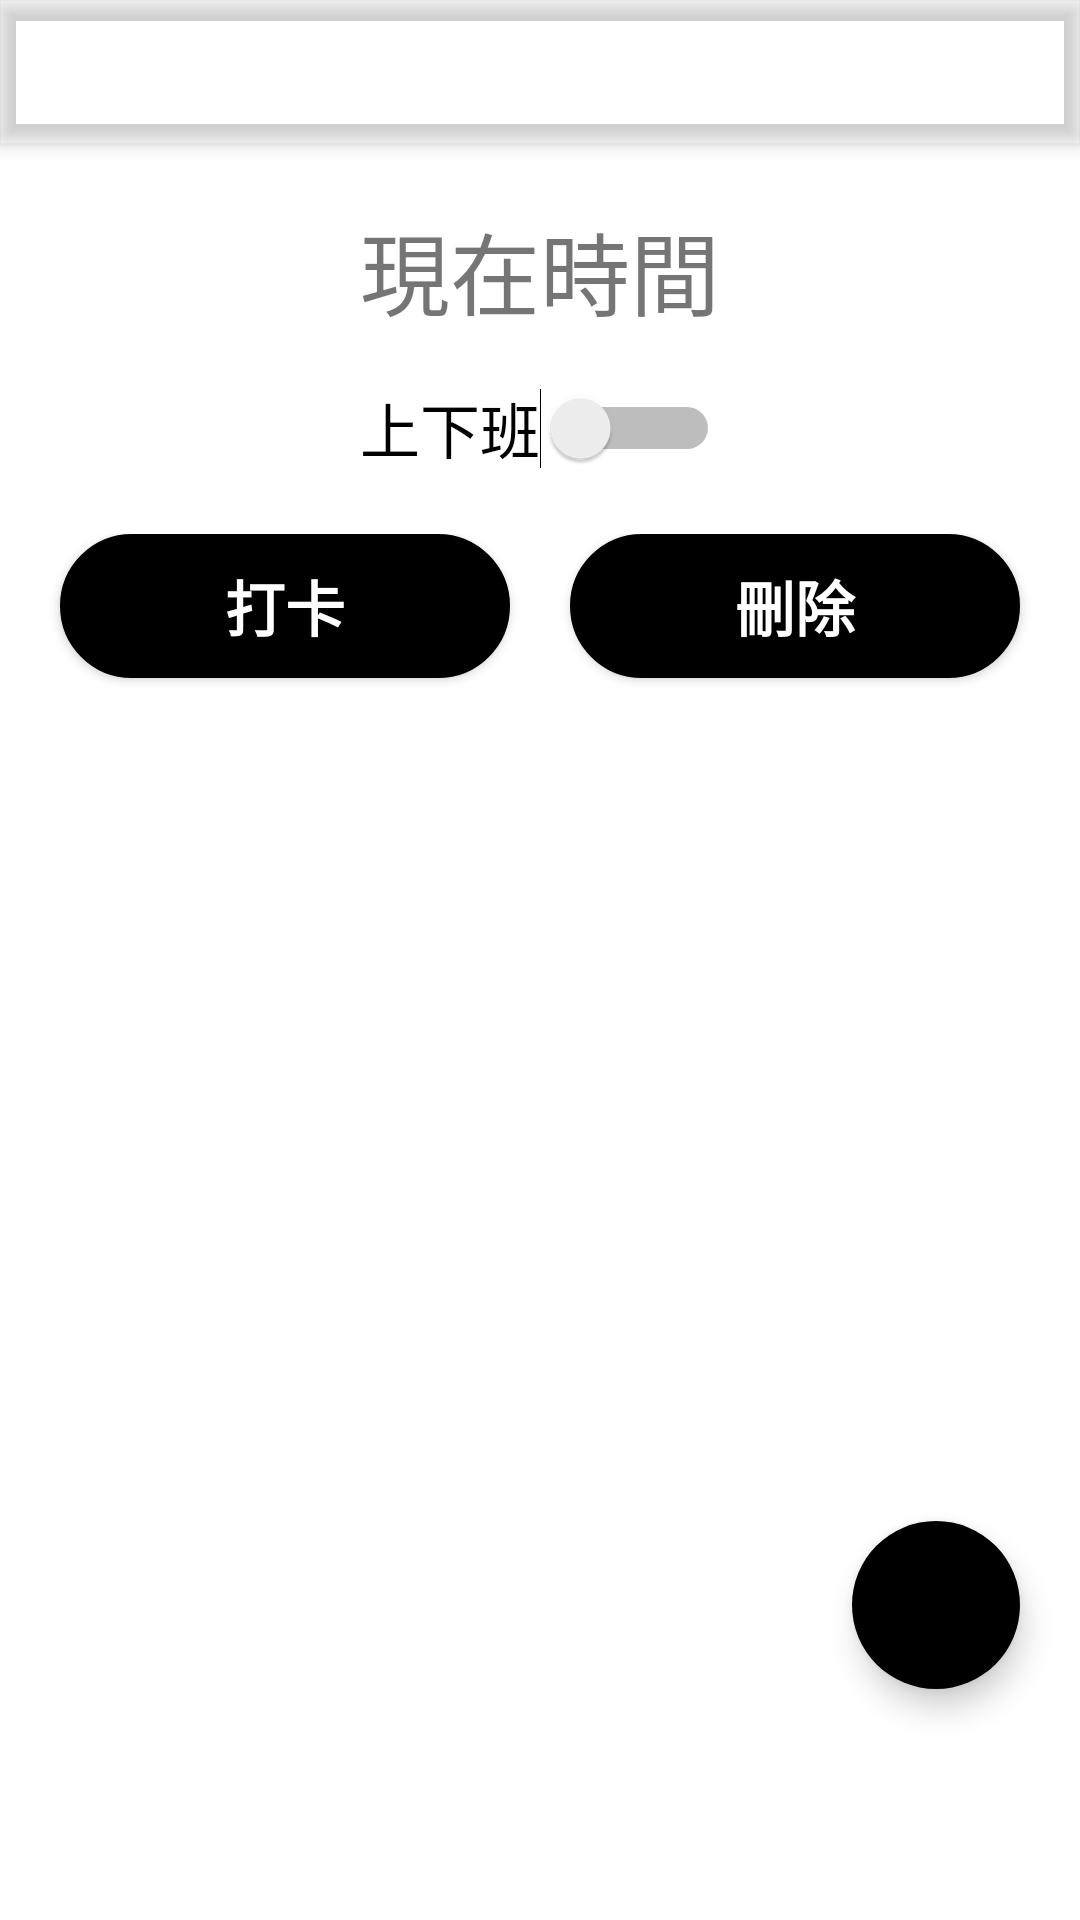

This screen was rendered from an Android layout file. Write that file and the resources it references.
<!-- AndroidManifest.xml: application theme Theme.Design.NoActionBar -->
<!-- res/layout/fragment_e__punch.xml -->
<?xml version="1.0" encoding="utf-8"?>
<androidx.constraintlayout.widget.ConstraintLayout
    xmlns:android="http://schemas.android.com/apk/res/android"
    xmlns:app="http://schemas.android.com/apk/res-auto"
    xmlns:tools="http://schemas.android.com/tools"
    android:layout_width="match_parent"
    android:layout_height="match_parent"
    tools:context=".MainActivity">
    <androidx.coordinatorlayout.widget.CoordinatorLayout
        android:layout_width="match_parent"
        android:layout_height="match_parent">
        <com.google.android.material.appbar.AppBarLayout
            android:layout_width="match_parent"
            android:layout_height="wrap_content">
            <com.google.android.material.appbar.MaterialToolbar
                android:id="@+id/topAppBar"
                android:layout_width="match_parent"
                android:layout_height="@android:dimen/app_icon_size"
                app:title="打卡"
                app:titleTextColor="#FFFFFF"
                android:background="@color/theme"
                app:navigationIcon="@drawable/ic_menu"/>
        </com.google.android.material.appbar.AppBarLayout>

        <com.google.android.material.floatingactionbutton.FloatingActionButton
        android:id="@+id/delete_action_button"
        android:layout_width="wrap_content"
        android:layout_height="wrap_content"
        android:layout_gravity="bottom|end"
        android:layout_marginEnd="20dp"
        android:layout_marginBottom="77dp"
        android:backgroundTint="@color/grey"
        app:borderWidth="0dp"
        app:srcCompat="@drawable/outline_delete_24" />
    </androidx.coordinatorlayout.widget.CoordinatorLayout>

    <FrameLayout
        android:layout_width="match_parent"
        android:layout_height="match_parent"
        android:layout_marginTop="@android:dimen/app_icon_size">
        <TextView
            android:id="@+id/tv_now"
            android:layout_width="match_parent"
            android:layout_height="wrap_content"
            android:layout_marginTop="20dp"
            android:gravity="center_horizontal"
            android:textSize="30sp"
            android:text="現在時間"/>
        <Switch
            android:id="@+id/switch1"
            android:layout_width="wrap_content"
            android:layout_height="wrap_content"
            android:layout_gravity="center_horizontal"
            android:layout_marginTop="80dp"
            android:switchMinWidth="60dp"
            android:text="上下班"
            android:textOn="上班"
            android:textOff="下班"
            android:textSize="20sp"
            tools:ignore="UseSwitchCompatOrMaterialXml" />
        <LinearLayout
            android:layout_width="match_parent"
            android:layout_height="wrap_content"
            android:layout_marginTop="130dp"
            android:orientation="horizontal"
            android:gravity="center"
            >
            <Button
                android:id="@+id/btn_punch"
                android:layout_width="150dp"
                android:layout_height="wrap_content"
                android:layout_marginTop="130dp"
                android:layout_gravity="center_horizontal"
                android:background="@drawable/black_rectangle"
                android:textColor="#FFFFFF"
                android:textSize="20sp"
                android:text="打卡"
                android:textStyle="bold"/>
            <Button
                android:id="@+id/btn_delete"
                android:layout_width="150dp"
                android:layout_height="wrap_content"
                android:layout_marginTop="130dp"
                android:layout_marginStart="20dp"
                android:layout_gravity="center_horizontal"
                android:background="@drawable/black_rectangle"
                android:textColor="#FFFFFF"
                android:textSize="20sp"
                android:text="刪除"
                android:textStyle="bold"/>
        </LinearLayout>

        <androidx.recyclerview.widget.RecyclerView
            android:id="@+id/recyclerView_punch"
            android:layout_width="match_parent"
            android:layout_height="400dp"
            android:layout_marginTop="150dp"
            android:layout_marginBottom="60dp"
            android:layout_gravity="bottom"/>
    </FrameLayout>
</androidx.constraintlayout.widget.ConstraintLayout>
<!-- resources referenced by this layout -->
<resources>
  <!-- drawable black_rectangle (drawable-v24) -->
  <?xml version="1.0" encoding="utf-8"?>
  
  <shape xmlns:android="http://schemas.android.com/apk/res/android"
      android:shape="rectangle"
      android:useLevel="false">
      <corners android:radius="100dp"/>
      <solid android:color="#000000" />
      <stroke android:width="10dip" android:color="@color/black" />
      <size
          android:width="15dp"
          android:height="15dp" />
  
  </shape>
  <!-- drawable ic_menu (drawable) -->
  <?xml version="1.0" encoding="utf-8"?>
  <vector android:height="24dp" android:tint="#FFFFFF"
      android:viewportHeight="24" android:viewportWidth="24"
      android:width="24dp"
      xmlns:android="http://schemas.android.com/apk/res/android">
      <path
          android:fillColor="@android:color/white"
          android:pathData="M3,18h18v-2L3,16v2zM3,13h18v-2L3,11v2zM3,6v2h18L21,6L3,6z"/>
  </vector>
  <!-- drawable outline_delete_24 (drawable) -->
  <vector xmlns:android="http://schemas.android.com/apk/res/android"
      android:width="24dp"
      android:height="24dp"
      android:viewportWidth="24"
      android:viewportHeight="24"
      android:tint="?attr/colorControlNormal">
    <path
        android:fillColor="#ffffff"
        android:pathData="M16,9v10H8V9h8m-1.5,-6h-5l-1,1H5v2h14V4h-3.5l-1,-1zM18,7H6v12c0,1.1 0.9,2 2,2h8c1.1,0 2,-0.9 2,-2V7z"/>
  </vector>
  <style name="Theme.Design.NoActionBar" parent="Theme.MaterialComponents.DayNight.NoActionBar">
          
          <item name="colorPrimary">@color/theme</item>
          <item name="colorPrimaryVariant">@color/green</item>
          <item name="colorOnPrimary">@color/white</item>
          
          <item name="colorSecondary">@color/teal_200</item>
          <item name="colorSecondaryVariant">@color/teal_700</item>
          <item name="colorOnSecondary">@color/black</item>
          
          <item name="android:statusBarColor" tools:targetApi="l">?attr/colorPrimary</item>
          
          <item name="colorError">@color/red</item>
      </style>
  <color name="black">#FF000000</color>
  <color name="white">#FFFFFFFF</color>
  <color name="teal_200">#FF03DAC5</color>
  <color name="teal_700">#FF018786</color>
  <color name="red">#EA0000</color>
</resources>
